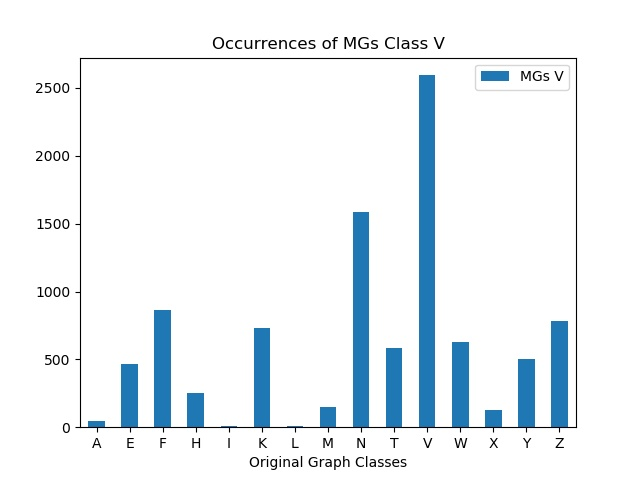

Values plotted in this chart, from the file beside it:
, MGs V
A, 44
E, 464
F, 866
H, 250
I, 10
K, 734
L, 10
M, 150
N, 1588
T, 580
V, 2594
W, 630
X, 130
Y, 502
Z, 780
